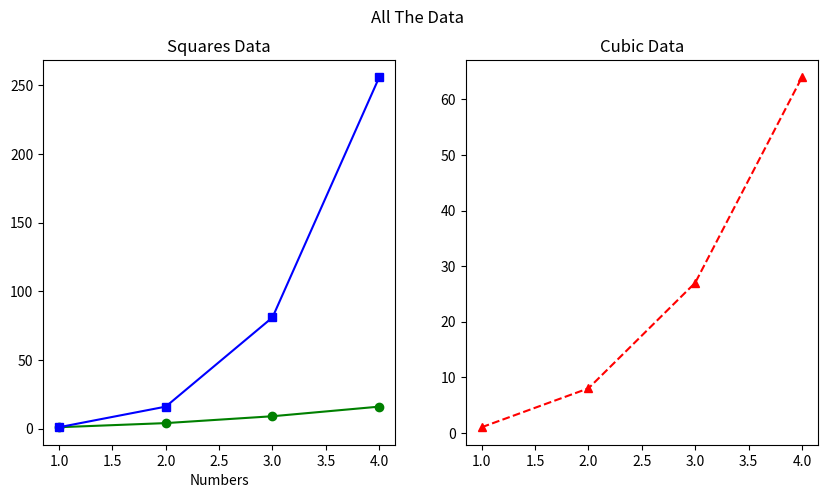

Generate this figure with matplotlib:
#subplots

import matplotlib.pyplot as plt

quartic = [elem * elem * elem * elem for elem in [1,2,3,4]]

plt.figure(figsize=(10,5))
plt.subplot(1,2,1)
plt.plot([1,2,3,4],[1,4,9,16],'g-o')
plt.plot([1,2,3,4],quartic,'b-s')
plt.title("Squares Data")
plt.xlabel("Numbers")

plt.subplot(1,2,2)
plt.plot([1,2,3,4],[1,8,27,64],'r--^')
plt.title("Cubic Data")

plt.suptitle("All The Data")

plt.show()